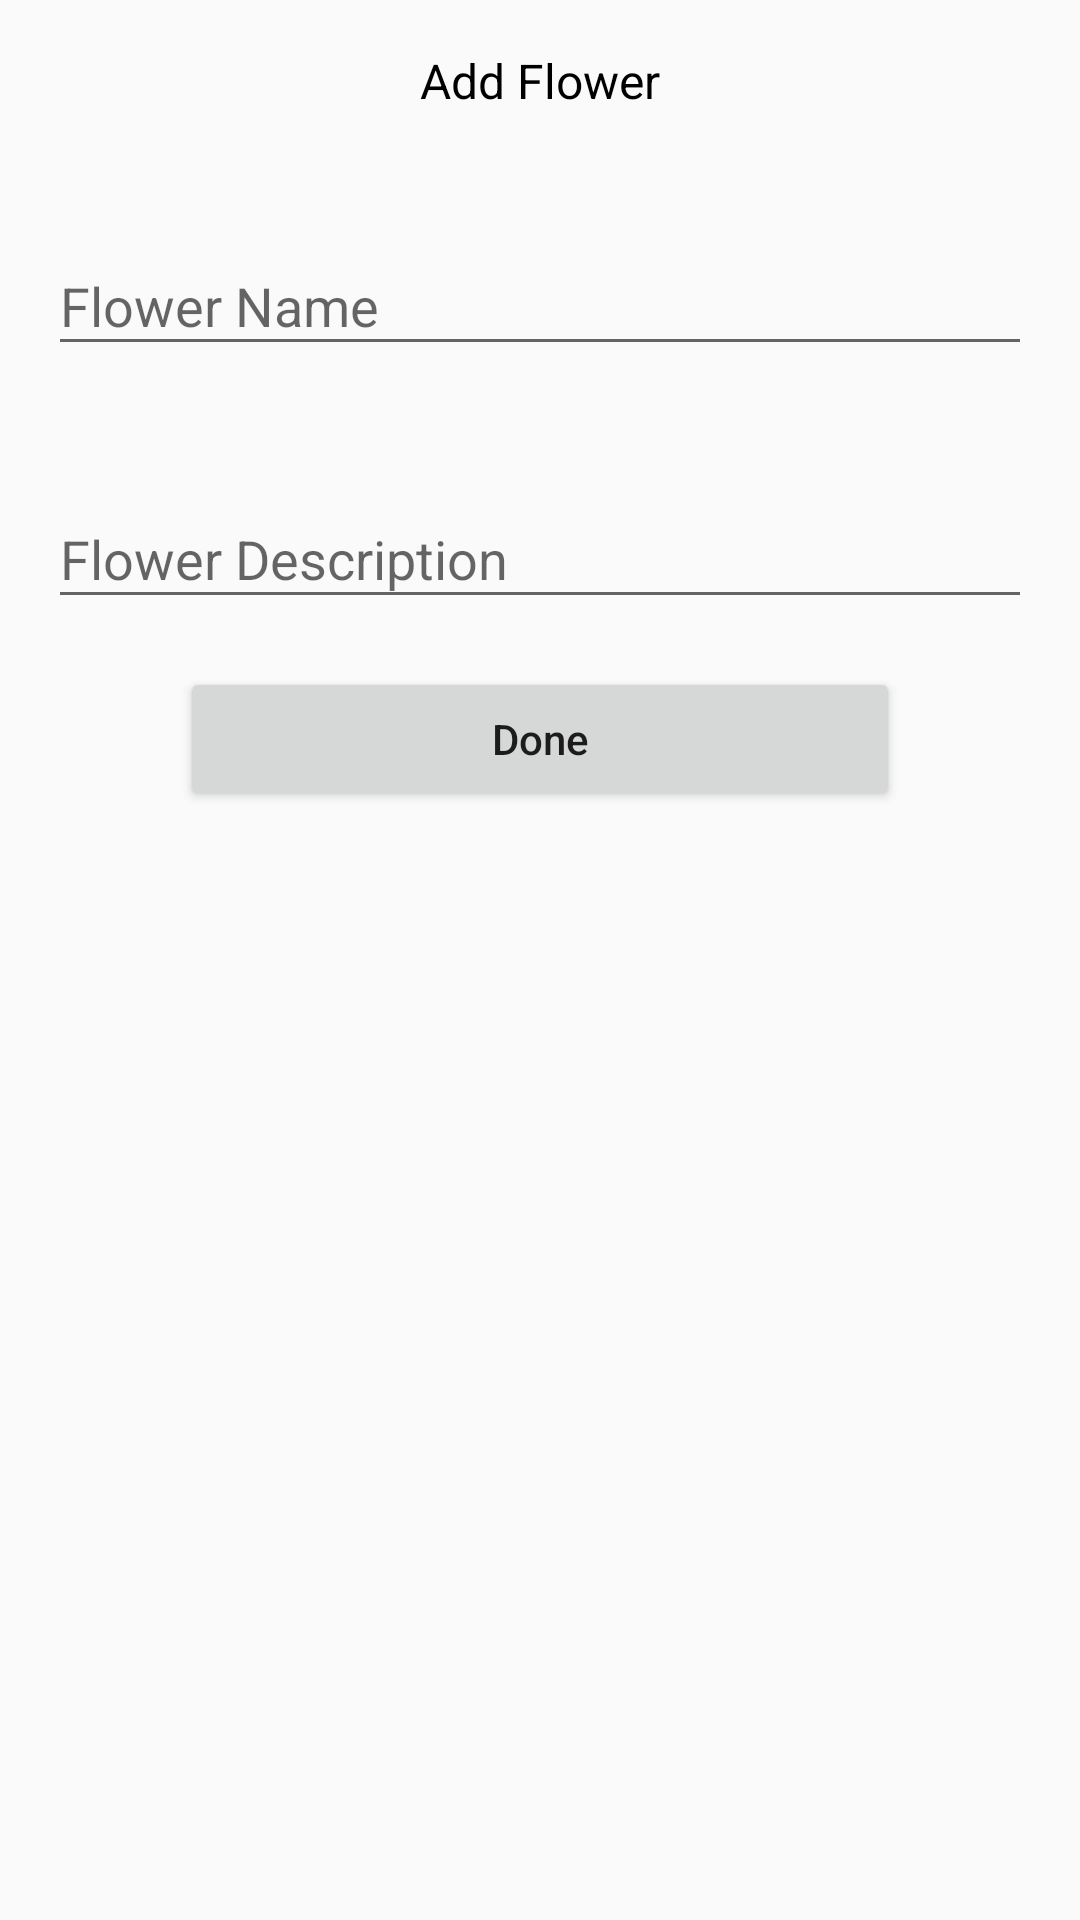

Android layout source for this screen:
<!-- AndroidManifest.xml: activity theme MyTheme -->
<!-- res/layout/activity_add_flower.xml -->
<?xml version="1.0" encoding="utf-8"?>
<LinearLayout xmlns:android="http://schemas.android.com/apk/res/android"
    android:layout_width="match_parent"
    android:layout_height="match_parent"
    android:orientation="vertical"
    android:paddingLeft="16dp"
    android:paddingRight="16dp">

    <TextView
        android:id="@+id/textView"
        android:layout_width="match_parent"
        android:layout_height="wrap_content"
        android:paddingTop="16dp"
        android:paddingBottom="16dp"
        android:text="@string/add_flower"
        android:textAlignment="center"
        android:textAppearance="?attr/textAppearanceHeadline4"
        android:textSize="16sp" />

    <com.google.android.material.textfield.TextInputLayout
        android:layout_width="match_parent"
        android:layout_height="wrap_content"
        android:layout_gravity="center"
        android:hint="@string/flower_name_edit_text"
        android:paddingTop="16dp"
        android:paddingBottom="16dp">

        <com.google.android.material.textfield.TextInputEditText
            android:id="@+id/add_flower_name"
            android:layout_width="match_parent"
            android:layout_height="wrap_content" />

    </com.google.android.material.textfield.TextInputLayout>

    <com.google.android.material.textfield.TextInputLayout
        android:layout_width="match_parent"
        android:layout_height="wrap_content"
        android:layout_gravity="center"
        android:hint="@string/flower_description_edit_text"
        android:paddingTop="16dp"
        android:paddingBottom="16dp">

        <com.google.android.material.textfield.TextInputEditText
            android:id="@+id/add_flower_description"
            android:layout_width="match_parent"
            android:layout_height="wrap_content"
            android:inputType="textMultiLine" />

    </com.google.android.material.textfield.TextInputLayout>

    <Button
        android:id="@+id/done_button"
        style="?attr/materialButtonOutlinedStyle"
        android:layout_width="240dp"
        android:layout_height="wrap_content"
        android:layout_gravity="center"
        android:text="@string/done_button_text"
        android:textAllCaps="false" />
</LinearLayout>
<!-- resources referenced by this layout -->
<resources>
  <string name="add_flower">Add Flower</string>
  <string name="done_button_text">Done</string>
  <string name="flower_description_edit_text">Flower Description</string>
  <string name="flower_name_edit_text">Flower Name</string>
  <style name="MyTheme" parent="@style/AppTheme">
          <item name="android:windowIsTranslucent">true</item>
      </style>
  <style name="AppTheme" parent="Theme.AppCompat.Light.DarkActionBar">
          
          <item name="colorPrimary">@color/colorPrimary</item>
          <item name="colorPrimaryDark">@color/colorPrimaryDark</item>
          <item name="colorAccent">@color/colorAccent</item>
      </style>
  <color name="colorPrimary">#3F51B5</color>
  <color name="colorPrimaryDark">#303F9F</color>
  <color name="colorAccent">#FF4081</color>
</resources>
